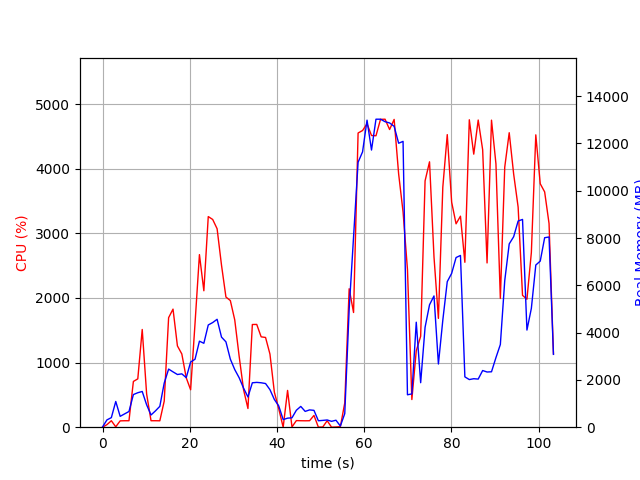

The table this chart was drawn from, first rows:
elapsed_time, nproc, cpu, mem_real, mem_virtual
4.172325134277344e-05, 1, 0.0, 10.82, 3188
1.009, 2, 39.6, 309, 823.3
2.019, 2, 100.0, 405, 911.3
3.029, 7, 5.9, 1088, 3791
4.039, 2, 98.0, 459.5, 1798
5.05, 2, 99.9, 562, 1894
6.061, 2, 99.9, 663.9, 2050
7.072, 4, 708.0, 1380, 3801
8.084, 5, 748.2, 1458, 4508
9.098, 4, 1512, 1511, 3997
10.11, 3, 514.6, 947.3, 3149
11.12, 2, 100.1, 516.4, 1903
12.13, 2, 100.2, 689.2, 2141
13.13, 3, 99.1, 881.2, 2636
14.14, 4, 403.7, 1867, 4523
15.15, 4, 1695, 2458, 5026
16.16, 4, 1827, 2340, 5001
17.17, 4, 1258, 2228, 5278
18.18, 4, 1133, 2256, 5593
19.19, 4, 765.1, 2095, 5757
20.2, 5, 579.2, 2756, 7152
21.21, 5, 1607, 2874, 7265
22.22, 5, 2671, 3638, 7886
23.23, 5, 2111, 3549, 8103
24.24, 5, 3259, 4324, 8443
25.26, 5, 3215, 4425, 8605
26.27, 5, 3071, 4564, 8907
27.28, 4, 2506, 3810, 8102
28.29, 4, 2014, 3610, 8381
29.31, 4, 1960, 2879, 8325
30.32, 3, 1660, 2437, 6253
31.33, 3, 1098, 2092, 6380
32.34, 3, 581.4, 1654, 6516
33.34, 2, 289.3, 1278, 3674
34.35, 2, 1589, 1879, 3857
35.36, 2, 1590, 1895, 3857
36.37, 2, 1398, 1879, 3857
37.38, 2, 1389, 1847, 3871
38.39, 2, 1131, 1588, 3911
39.4, 2, 542.9, 1172, 3931
40.41, 2, 284.0, 899.4, 3955
41.42, 2, 0.0, 321.6, 2042
42.43, 2, 569.2, 382.1, 1694
43.44, 5, 4.0, 397.2, 2214
44.45, 4, 102.2, 717.5, 2267
45.46, 5, 100.1, 879.1, 2774
46.47, 3, 99.1, 668.5, 1943
47.47, 3, 100.2, 731.3, 1943
48.48, 4, 182.4, 712.9, 2622
49.49, 3, 1.0, 272.2, 1460
50.5, 4, 3.0, 287.4, 1697
51.51, 3, 100.1, 305.7, 1491
52.52, 3, 0.0, 248.2, 1437
53.53, 3, 3.0, 295, 1490
54.54, 2, 7.9, 49.91, 3333
55.54, 1, 375.6, 575.1, 6013
56.55, 1, 2142, 4982, 23037
57.56, 1, 1775, 8048, 23037
58.6, 1, 4553, 11206, 23037
59.63, 1, 4591, 11644, 23037
... 43 more rows
